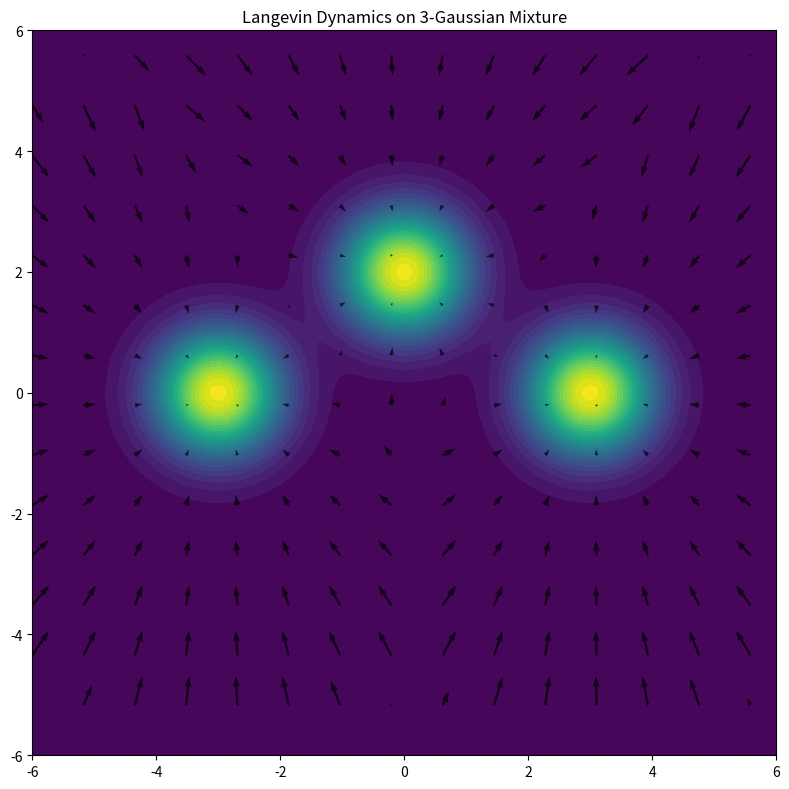

Here is the Python script that generated this plot:
import numpy as np
import matplotlib.pyplot as plt
import matplotlib.animation as animation

# 1. we first define mixture parameters
# we use 2D Gaussians for visualization
weights = np.array([1/3, 1/3, 1/3])
means = [
    np.array([-3.0, 0.0]),
    np.array([3.0, 0.0]),
    np.array([0.0, 2.0])
]
covs = [
    0.5 * np.eye(2),
    0.5 * np.eye(2),
    0.5 * np.eye(2)
]

def gaussian_pdf(x, mean, cov):
    """
    Compute the value of a 2D Gaussian pdf N(x | mean, cov).
    x: shape (N, 2) or (2,)
    mean: shape (2,)
    cov: shape (2,2)
    """
    # make sure x is shape (N, 2)
    x = np.atleast_2d(x)
    dim = x.shape[1]
    cov_inv = np.linalg.inv(cov)
    det_cov = np.linalg.det(cov)
    norm_const = 1.0 / (np.sqrt((2*np.pi)**dim * det_cov))
    
    # (x - mean)
    diff = x - mean
    exponent = -0.5 * np.sum(diff @ cov_inv * diff, axis=1)
    return norm_const * np.exp(exponent)

def mixture_pdf(x, weights, means, covs):
    """
    Mixture pdf = sum_i weights[i] * N(x|means[i], covs[i]).
    x can be shape (N,2) or (2,).
    """
    x = np.atleast_2d(x)
    pdf_vals = np.zeros(x.shape[0])
    for w, m, c in zip(weights, means, covs):
        pdf_vals += w * gaussian_pdf(x, m, c)
    return pdf_vals

def mixture_logpdf(x, weights, means, covs):
    """
    log of the mixture pdf = log( sum_i w_i N(...) ).
    For numerical stability, we can compute each Gaussian, sum, then take log.
    """
    return np.log(mixture_pdf(x, weights, means, covs) + 1e-15)  # add small epsilon

def mixture_score(x, weights, means, covs):
    """
    Gradient of log p(x). This is the sum of the weighted gradients of each Gaussian.
    x shape: (N,2) or (2,).
    Returns an array of the same shape as x.
    """
    x = np.atleast_2d(x)
    pdf_val = mixture_pdf(x, weights, means, covs).reshape(-1, 1)  # shape (N,1)
    
    # weighted sum of each component's pdf
    grads = np.zeros_like(x)
    for w, m, c in zip(weights, means, covs):
        c_inv = np.linalg.inv(c)
        # grad log N(x|m, c) = -c_inv (x - m)
        diff = (x - m)
        # pdf of that component
        comp_pdf = gaussian_pdf(x, m, c).reshape(-1, 1)
        # weighted gradient for that component
        grads_comp = (-comp_pdf * (diff @ c_inv.T))
        # accumulate
        grads += w * grads_comp
    
    # now divide by total mixture pdf to get gradient of log p
    # because: grad log p(x) = 1/p(x) * sum_i w_i * pdf_i * grad log(N_i)
    # we already multiplied each grad by w_i*pdf_i, so just divide by p(x).
    grads = grads / (pdf_val + 1e-15)
    return grads

# 2. now we set up the grid for visualization
# grid for contour and vector field
grid_size = 30  # for the vector field (fewer points = clearer arrows)
x_lin_vec = np.linspace(-6, 6, grid_size)
y_lin_vec = np.linspace(-6, 6, grid_size)
xx_vec, yy_vec = np.meshgrid(x_lin_vec, y_lin_vec)
xy_grid_vec = np.column_stack([xx_vec.ravel(), yy_vec.ravel()])

# precompute vector field on grid
grad_field = mixture_score(xy_grid_vec, weights, means, covs)
u = grad_field[:, 0].reshape(xx_vec.shape)
v = grad_field[:, 1].reshape(xx_vec.shape)

# calculate vector field magnitude for normalization
magnitude = np.sqrt(u**2 + v**2)
max_mag = np.max(magnitude)
u_norm = u / (max_mag + 1e-10)
v_norm = v / (max_mag + 1e-10)

# finer grid for the contour plot
grid_size_contour = 100
x_lin = np.linspace(-6, 6, grid_size_contour)
y_lin = np.linspace(-6, 6, grid_size_contour)
xx, yy = np.meshgrid(x_lin, y_lin)
xy_grid = np.column_stack([xx.ravel(), yy.ravel()])
z = mixture_pdf(xy_grid, weights, means, covs).reshape(xx.shape)

# 3. then it comes the Langevin sampling parameters
num_particles = 500    # how many particles we track
num_steps = 25        # increased for more convergence time
epsilon = 0.05         # step size for the gradient update

# initialize particles in a VERY spread out distribution
# covering the entire visible area from -6 to 6
np.random.seed(42)  # different seed for variety
# use uniform distribution to cover the entire space evenly
particles = np.random.uniform(-5.5, 5.5, size=(num_particles, 2))

# to store trajectories for animation
trajectories = [particles.copy()]

# 4. Finally, we run Langevin Dynamics
for step in range(num_steps):
    # compute gradient of log p at current positions
    grad_logp = mixture_score(particles, weights, means, covs)
    
    # langevin update:
    # x_{k+1} = x_k + epsilon * grad log p(x_k) + sqrt(2*epsilon) * noise
    noise = np.random.randn(num_particles, 2)
    particles = particles + epsilon * grad_logp + np.sqrt(2 * epsilon) * noise
    
    trajectories.append(particles.copy())

# 5. create animation
# set animation parameters for better compatibility
plt.rcParams['animation.html'] = 'jshtml'  # for notebook compatibility

fig, ax = plt.subplots(figsize=(8, 8))
ax.set_xlim(-6, 6)
ax.set_ylim(-6, 6)

# plot contour with the viridis colormap
contour = ax.contourf(xx, yy, z, levels=30, cmap='viridis')

# plot vector field with arrows
arrow_stride = 2  # only show arrows at every nth grid point for clarity
quiver = ax.quiver(xx_vec[::arrow_stride, ::arrow_stride], 
                  yy_vec[::arrow_stride, ::arrow_stride], 
                  u_norm[::arrow_stride, ::arrow_stride], 
                  v_norm[::arrow_stride, ::arrow_stride],
                  color='black', scale=25, width=0.003, alpha=0.7)

# plot initial particles
particles_scatter = ax.scatter([], [], c='white', edgecolors='black', s=20)

# add a frame counter for tracking progress
frame_text = ax.text(0.02, 0.98, '', transform=ax.transAxes, 
                    verticalalignment='top', fontsize=10)

# animation functions
def init():
    particles_scatter.set_offsets(np.empty((0, 2)))
    frame_text.set_text('')
    return particles_scatter, quiver, frame_text

def update(frame):
    particles_scatter.set_offsets(trajectories[frame])
    frame_text.set_text(f'Step: {frame}/{num_steps}')
    return particles_scatter, quiver, frame_text

# create animation
ani = animation.FuncAnimation(
    fig, update, frames=len(trajectories),
    init_func=init, blit=False, interval=200  # Faster animation
)

# set title
plt.title("Langevin Dynamics on 3-Gaussian Mixture")
plt.tight_layout()

# save the animation as a GIF
#ani.save('langevin_mixture.gif', writer='pillow', fps=1, dpi=100)

# display (this will show a static plot in most environments)
plt.show()

# keep a reference to prevent garbage collection
_ani_ref = ani